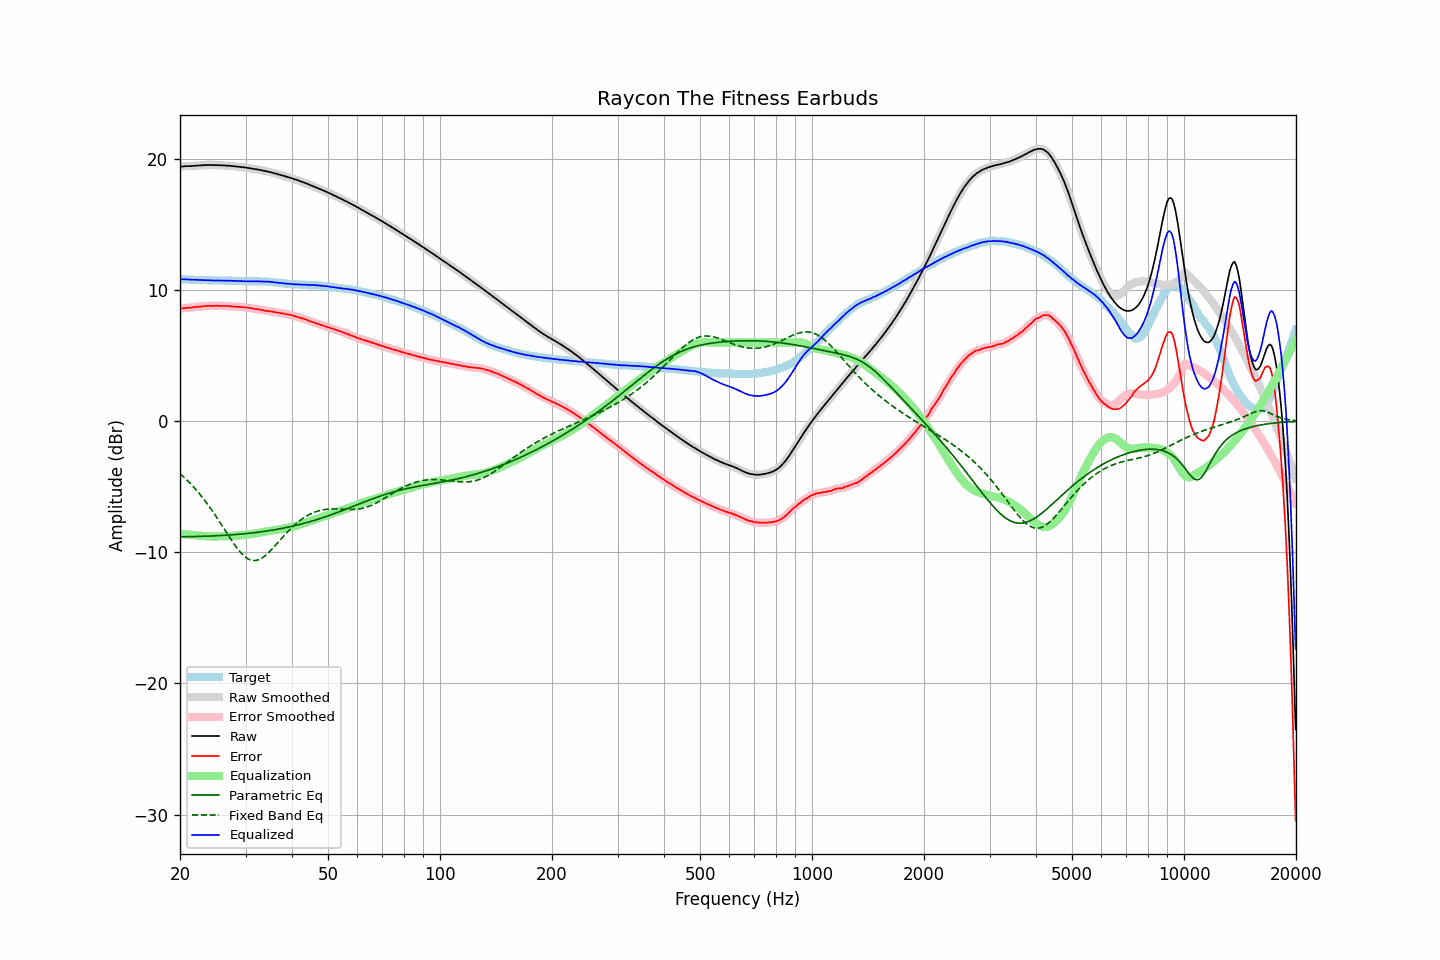

The file beside this chart, header and first rows:
frequency, raw, error, smoothed, error_smoothed, equalization, parametric_eq, fixed_band_eq, equalized_raw, equalized_smoothed, target
20.00, 19.40, 8.58, 19.40, 8.57, -8.58, -8.82, -4.01, 10.82, 10.82, 10.83
20.20, 19.41, 8.59, 19.42, 8.59, -8.59, -8.82, -4.11, 10.82, 10.82, 10.83
20.40, 19.42, 8.61, 19.43, 8.61, -8.61, -8.82, -4.22, 10.82, 10.82, 10.82
20.61, 19.43, 8.62, 19.44, 8.62, -8.62, -8.82, -4.34, 10.81, 10.82, 10.81
20.81, 19.44, 8.64, 19.44, 8.64, -8.63, -8.81, -4.46, 10.81, 10.81, 10.80
21.02, 19.45, 8.65, 19.45, 8.64, -8.64, -8.81, -4.58, 10.81, 10.80, 10.80
21.23, 19.44, 8.65, 19.45, 8.65, -8.66, -8.81, -4.70, 10.79, 10.79, 10.79
21.44, 19.45, 8.66, 19.45, 8.66, -8.67, -8.81, -4.83, 10.78, 10.79, 10.79
21.66, 19.46, 8.68, 19.46, 8.68, -8.68, -8.80, -4.96, 10.78, 10.78, 10.78
21.87, 19.47, 8.69, 19.47, 8.70, -8.69, -8.80, -5.10, 10.78, 10.78, 10.78
22.09, 19.48, 8.71, 19.48, 8.71, -8.71, -8.80, -5.24, 10.78, 10.78, 10.77
22.31, 19.49, 8.72, 19.49, 8.72, -8.72, -8.80, -5.38, 10.78, 10.77, 10.77
22.54, 19.49, 8.72, 19.50, 8.73, -8.73, -8.79, -5.52, 10.76, 10.77, 10.77
22.76, 19.50, 8.74, 19.51, 8.74, -8.75, -8.79, -5.67, 10.76, 10.76, 10.76
22.99, 19.51, 8.75, 19.51, 8.76, -8.76, -8.78, -5.83, 10.76, 10.76, 10.76
23.22, 19.52, 8.77, 19.52, 8.77, -8.77, -8.78, -5.98, 10.76, 10.75, 10.75
23.45, 19.52, 8.77, 19.53, 8.78, -8.78, -8.78, -6.15, 10.75, 10.75, 10.75
23.69, 19.53, 8.79, 19.53, 8.79, -8.78, -8.77, -6.31, 10.75, 10.75, 10.75
23.92, 19.53, 8.80, 19.53, 8.79, -8.79, -8.77, -6.48, 10.74, 10.74, 10.74
24.16, 19.53, 8.80, 19.53, 8.79, -8.79, -8.76, -6.65, 10.74, 10.74, 10.74
24.40, 19.52, 8.79, 19.53, 8.79, -8.80, -8.76, -6.83, 10.73, 10.73, 10.74
24.65, 19.52, 8.79, 19.53, 8.79, -8.80, -8.75, -7.01, 10.73, 10.73, 10.74
24.89, 19.52, 8.80, 19.52, 8.79, -8.80, -8.74, -7.19, 10.73, 10.73, 10.72
25.14, 19.52, 8.80, 19.52, 8.80, -8.79, -8.74, -7.37, 10.73, 10.73, 10.72
25.39, 19.51, 8.79, 19.52, 8.79, -8.79, -8.73, -7.56, 10.72, 10.72, 10.72
25.65, 19.51, 8.79, 19.51, 8.79, -8.79, -8.73, -7.75, 10.72, 10.72, 10.72
25.91, 19.50, 8.78, 19.51, 8.78, -8.79, -8.72, -7.94, 10.72, 10.72, 10.72
26.16, 19.50, 8.78, 19.50, 8.78, -8.78, -8.71, -8.13, 10.72, 10.72, 10.72
26.43, 19.49, 8.77, 19.49, 8.78, -8.78, -8.70, -8.32, 10.71, 10.71, 10.72
26.69, 19.48, 8.78, 19.49, 8.78, -8.77, -8.70, -8.51, 10.71, 10.72, 10.71
26.96, 19.48, 8.78, 19.48, 8.77, -8.77, -8.69, -8.70, 10.72, 10.71, 10.71
27.23, 19.47, 8.77, 19.47, 8.76, -8.76, -8.68, -8.89, 10.71, 10.71, 10.71
27.50, 19.45, 8.75, 19.46, 8.75, -8.75, -8.67, -9.08, 10.70, 10.71, 10.71
27.77, 19.44, 8.74, 19.44, 8.74, -8.75, -8.66, -9.26, 10.70, 10.70, 10.70
28.05, 19.43, 8.74, 19.43, 8.73, -8.74, -8.65, -9.43, 10.70, 10.69, 10.69
28.33, 19.41, 8.72, 19.42, 8.73, -8.73, -8.64, -9.60, 10.68, 10.69, 10.69
28.62, 19.41, 8.72, 19.41, 8.72, -8.72, -8.63, -9.76, 10.69, 10.69, 10.69
28.90, 19.39, 8.71, 19.40, 8.71, -8.71, -8.62, -9.91, 10.68, 10.68, 10.68
29.19, 19.38, 8.71, 19.38, 8.70, -8.70, -8.61, -10.05, 10.68, 10.68, 10.68
29.48, 19.36, 8.69, 19.37, 8.69, -8.69, -8.60, -10.18, 10.67, 10.67, 10.68
29.78, 19.35, 8.69, 19.35, 8.68, -8.68, -8.59, -10.29, 10.67, 10.67, 10.66
30.08, 19.33, 8.67, 19.33, 8.67, -8.67, -8.58, -10.39, 10.67, 10.67, 10.66
30.38, 19.31, 8.65, 19.31, 8.65, -8.65, -8.56, -10.48, 10.66, 10.66, 10.66
30.68, 19.29, 8.63, 19.29, 8.64, -8.63, -8.55, -10.54, 10.66, 10.66, 10.66
30.99, 19.27, 8.62, 19.27, 8.62, -8.62, -8.54, -10.59, 10.66, 10.66, 10.66
31.30, 19.25, 8.60, 19.25, 8.59, -8.60, -8.52, -10.62, 10.66, 10.66, 10.66
31.61, 19.23, 8.57, 19.23, 8.57, -8.58, -8.51, -10.63, 10.66, 10.66, 10.66
31.93, 19.21, 8.55, 19.21, 8.55, -8.56, -8.50, -10.63, 10.66, 10.66, 10.66
32.24, 19.19, 8.53, 19.19, 8.53, -8.53, -8.48, -10.60, 10.66, 10.66, 10.66
32.57, 19.17, 8.52, 19.17, 8.52, -8.51, -8.46, -10.56, 10.66, 10.66, 10.66
32.89, 19.15, 8.50, 19.15, 8.49, -8.49, -8.45, -10.51, 10.66, 10.66, 10.66
33.22, 19.12, 8.47, 19.12, 8.47, -8.47, -8.43, -10.44, 10.65, 10.65, 10.65
33.55, 19.09, 8.44, 19.10, 8.45, -8.45, -8.42, -10.35, 10.64, 10.65, 10.65
33.89, 19.07, 8.43, 19.07, 8.43, -8.43, -8.40, -10.26, 10.64, 10.64, 10.65
34.23, 19.04, 8.41, 19.05, 8.41, -8.41, -8.38, -10.15, 10.63, 10.64, 10.64
34.57, 19.02, 8.39, 19.02, 8.39, -8.39, -8.36, -10.04, 10.63, 10.63, 10.63
34.92, 18.99, 8.37, 18.99, 8.38, -8.37, -8.34, -9.92, 10.62, 10.62, 10.62
35.27, 18.96, 8.36, 18.96, 8.36, -8.35, -8.32, -9.79, 10.61, 10.61, 10.61
35.62, 18.93, 8.34, 18.93, 8.33, -8.33, -8.30, -9.66, 10.60, 10.60, 10.59
35.97, 18.89, 8.30, 18.90, 8.31, -8.31, -8.28, -9.52, 10.58, 10.58, 10.59
... 635 more rows
